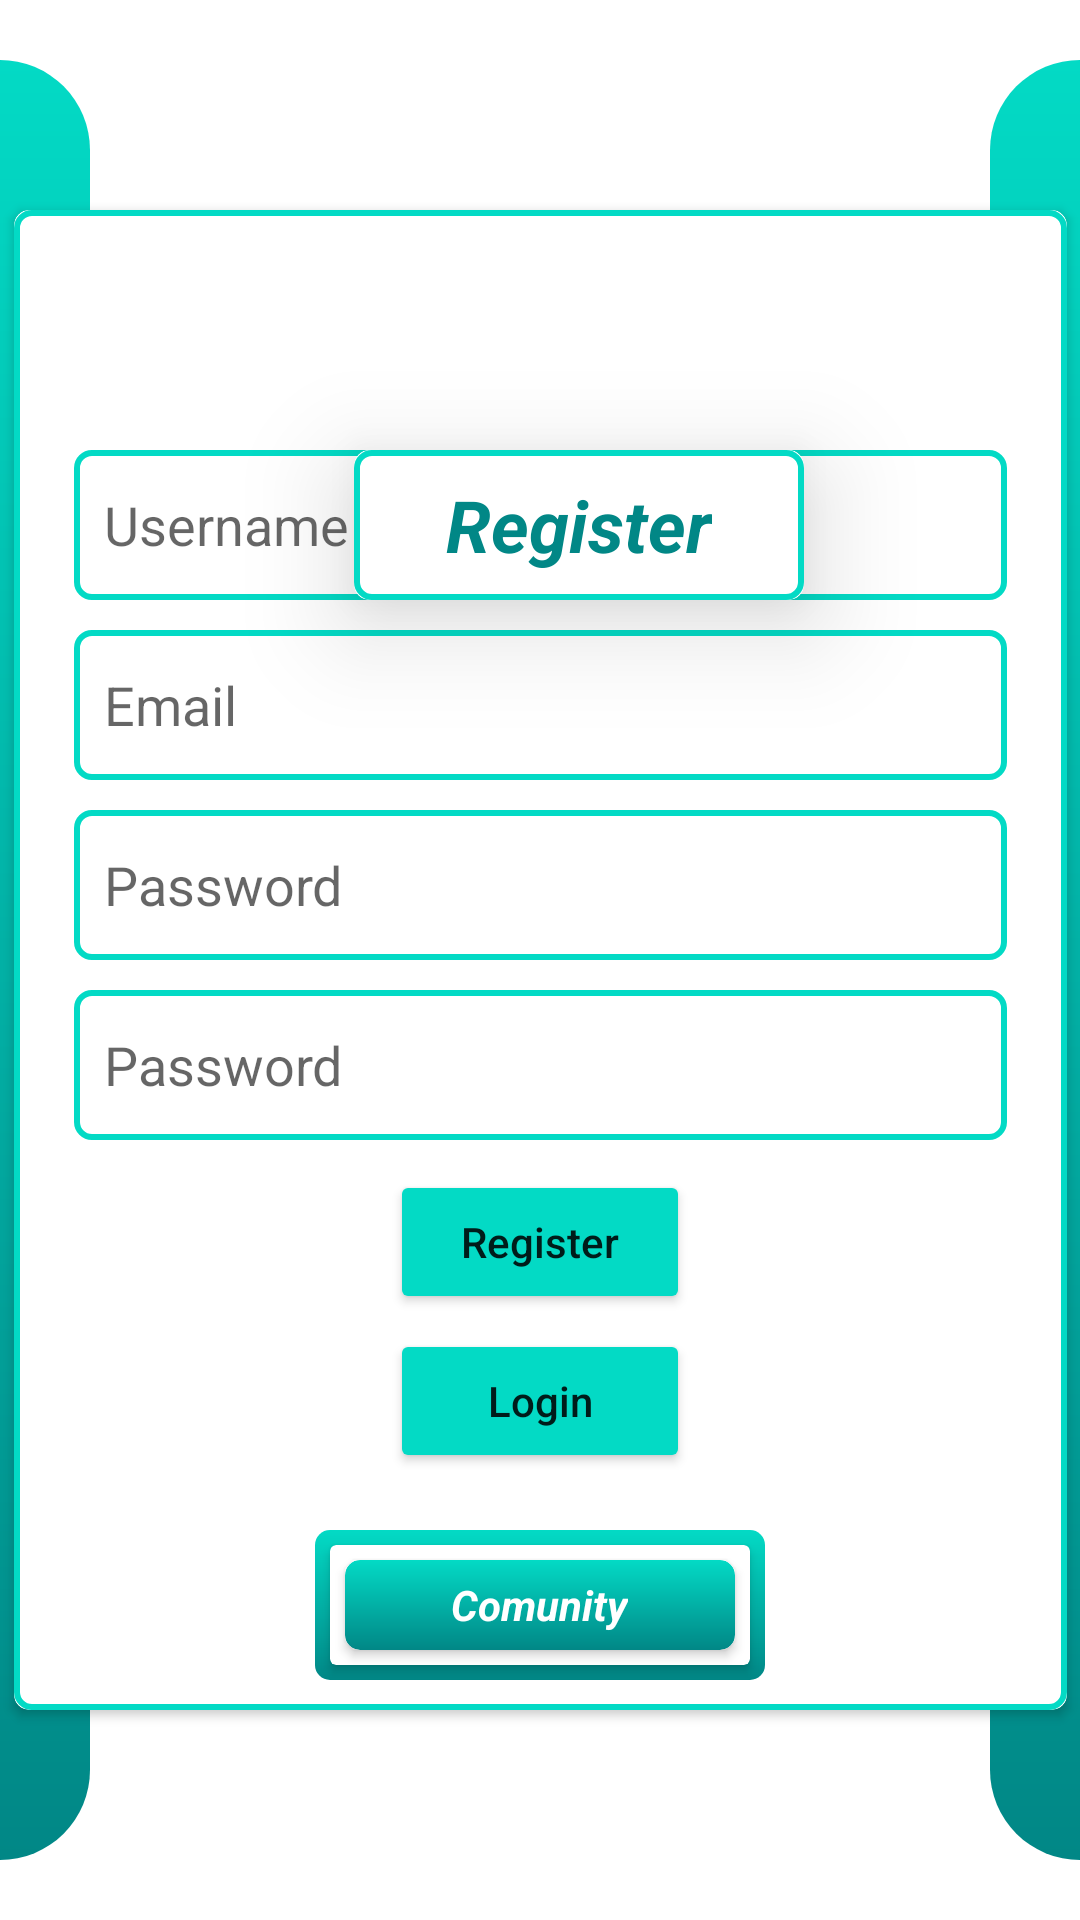

This screen was rendered from an Android layout file. Write that file and the resources it references.
<!-- AndroidManifest.xml: application theme Theme.Comunity -->
<!-- res/layout/activity_register.xml -->
<?xml version="1.0" encoding="utf-8"?>
<androidx.constraintlayout.widget.ConstraintLayout xmlns:android="http://schemas.android.com/apk/res/android"
    xmlns:app="http://schemas.android.com/apk/res-auto"
    xmlns:tools="http://schemas.android.com/tools"
    android:layout_width="match_parent"
    android:layout_height="match_parent"
    tools:context=".activites.login.RegisterActivity">

    <LinearLayout
        android:id="@+id/linearLayout4"
        android:layout_width="30dp"
        android:layout_height="600dp"
        android:background="@drawable/background_side_left_login"
        app:layout_constraintBottom_toBottomOf="parent"
        app:layout_constraintEnd_toEndOf="parent"
        app:layout_constraintHorizontal_bias="0"
        app:layout_constraintStart_toStartOf="parent"
        app:layout_constraintTop_toTopOf="parent"
        tools:ignore="Orientation" />

    <androidx.cardview.widget.CardView
        android:layout_width="150dp"
        android:layout_height="50dp"
        app:cardCornerRadius="5dp"
        app:cardElevation="21dp"
        app:layout_constraintBottom_toBottomOf="@+id/cardView2"
        app:layout_constraintEnd_toEndOf="@+id/cardView2"
        app:layout_constraintStart_toEndOf="@+id/linearLayout4"
        android:layout_marginTop="150dp"
        app:layout_constraintVertical_bias="0"
        app:layout_constraintTop_toTopOf="parent">

        <RelativeLayout
            android:layout_width="match_parent"
            android:layout_height="match_parent"
            android:background="@drawable/card_background_login" >

            <TextView
                android:layout_width="wrap_content"
                android:layout_height="wrap_content"
                android:text="Register"
                android:textColor="@color/teal_700"
                android:textSize="24sp"
                android:textStyle="bold|italic"
                android:layout_centerHorizontal="true"
                android:layout_centerVertical="true"/>

        </RelativeLayout>

    </androidx.cardview.widget.CardView>

    <androidx.cardview.widget.CardView
        android:id="@+id/cardView2"
        android:layout_width="351dp"
        android:layout_height="500dp"
        app:cardCornerRadius="5dp"
        app:layout_constraintBottom_toBottomOf="parent"
        app:layout_constraintEnd_toStartOf="@+id/linearLayout3"
        app:layout_constraintStart_toEndOf="@+id/linearLayout4"
        app:layout_constraintTop_toTopOf="parent">

        <RelativeLayout
            android:layout_width="match_parent"
            android:layout_height="match_parent"
            android:background="@drawable/card_background_login">

            <EditText
                android:id="@+id/et_username"
                android:layout_width="match_parent"
                android:layout_height="50dp"
                android:background="@drawable/edit_text_background"
                android:hint="Username"
                android:inputType="textEmailAddress"
                android:paddingStart="10dp"
                android:layout_marginStart="20dp"
                android:layout_marginEnd="20dp"
                android:layout_marginTop="80dp" />

            <EditText
                android:id="@+id/et_email_register"
                android:layout_width="match_parent"
                android:layout_height="50dp"
                android:background="@drawable/edit_text_background"
                android:hint="Email"
                android:layout_below="@id/et_username"
                android:paddingStart="10dp"
                android:layout_marginStart="20dp"
                android:layout_marginEnd="20dp"
                android:layout_marginTop="10dp" />
            <EditText
                android:id="@+id/et_pw_register"
                android:layout_width="match_parent"
                android:layout_height="50dp"
                android:background="@drawable/edit_text_background"
                android:hint="Password"
                android:inputType="textPassword"
                android:layout_below="@id/et_email_register"
                android:paddingStart="10dp"
                android:layout_marginStart="20dp"
                android:layout_marginEnd="20dp"
                android:layout_marginTop="10dp" />

            <EditText
                android:id="@+id/et_pw_register_2"
                android:layout_width="match_parent"
                android:layout_height="50dp"
                android:background="@drawable/edit_text_background"
                android:hint="Password"
                android:inputType="textPassword"
                android:layout_below="@id/et_pw_register"
                android:paddingStart="10dp"
                android:layout_marginStart="20dp"
                android:layout_marginEnd="20dp"
                android:layout_marginTop="10dp" />

            <Button
                android:id="@+id/btn_register_regis"
                android:layout_width="100dp"
                android:layout_height="wrap_content"
                android:layout_below="@id/et_pw_register_2"
                android:layout_marginTop="10dp"
                android:text="Register"
                android:textAllCaps="false"
                android:layout_centerHorizontal="true"
                app:backgroundTint="@color/teal_200" />
            <Button
                android:id="@+id/btn_login_regis"
                android:layout_width="100dp"
                android:layout_height="wrap_content"
                android:layout_below="@id/btn_register_regis"
                android:layout_marginTop="5dp"
                android:text="Login"
                android:textAllCaps="false"
                android:layout_centerHorizontal="true"
                app:backgroundTint="@color/teal_200" />

            <RelativeLayout
                android:layout_width="150dp"
                android:layout_height="50dp"
                android:layout_alignParentBottom="true"
                android:layout_marginBottom="10dp"
                android:layout_centerHorizontal="true"
                android:background="@drawable/icon_background_comunity">

                <androidx.cardview.widget.CardView
                    android:layout_width="match_parent"
                    android:layout_height="match_parent"
                    android:layout_margin="5dp">
                    <androidx.cardview.widget.CardView
                        android:layout_width="match_parent"
                        android:layout_height="match_parent"
                        app:cardCornerRadius="5dp"
                        android:layout_margin="5dp">
                        <RelativeLayout
                            android:layout_width="match_parent"
                            android:layout_height="match_parent"
                            android:background="@drawable/icon_background_comunity">

                            <TextView
                                android:layout_width="wrap_content"
                                android:layout_height="wrap_content"
                                android:layout_centerHorizontal="true"
                                android:layout_centerVertical="true"
                                android:text="Comunity"
                                android:textColor="@color/white"
                                android:textStyle="bold|italic" />

                        </RelativeLayout>
                    </androidx.cardview.widget.CardView>
                </androidx.cardview.widget.CardView>

            </RelativeLayout>

        </RelativeLayout>

    </androidx.cardview.widget.CardView>

    <LinearLayout
        android:id="@+id/linearLayout3"
        android:layout_width="30dp"
        android:layout_height="600dp"
        android:background="@drawable/background_side_right_login"
        app:layout_constraintBottom_toBottomOf="parent"
        app:layout_constraintEnd_toEndOf="parent"
        app:layout_constraintHorizontal_bias="1"
        app:layout_constraintStart_toStartOf="parent"
        app:layout_constraintTop_toTopOf="parent"
        tools:ignore="Orientation" />

</androidx.constraintlayout.widget.ConstraintLayout>
<!-- resources referenced by this layout -->
<resources>
  <!-- drawable background_side_left_login (drawable) -->
  <?xml version="1.0" encoding="utf-8"?>
  <shape xmlns:android="http://schemas.android.com/apk/res/android"
      android:shape="rectangle"
      >
      <gradient
          android:startColor="@color/teal_200"
          android:endColor="@color/teal_700"
          android:angle="120" />
  
      <corners
          android:topRightRadius="50dp"
          android:bottomRightRadius="50dp" />
  
  
  </shape>
  <!-- drawable background_side_right_login (drawable) -->
  <?xml version="1.0" encoding="utf-8"?>
  <shape xmlns:android="http://schemas.android.com/apk/res/android"
      android:shape="rectangle"
      >
      <gradient
          android:startColor="@color/teal_200"
          android:endColor="@color/teal_700"
          android:angle="120" />
  
      <corners
          android:topLeftRadius="50dp"
          android:bottomLeftRadius="50dp" />
  
  
  </shape>
  <!-- drawable card_background_login (drawable) -->
  <?xml version="1.0" encoding="utf-8"?>
  <shape xmlns:android="http://schemas.android.com/apk/res/android"
      android:shape="rectangle"
      >
  
      <stroke
          android:color="@color/teal_200"
          android:width="2dp" />
  
      <corners android:radius="5dp" />
  
  </shape>
  <!-- drawable edit_text_background (drawable) -->
  <?xml version="1.0" encoding="utf-8"?>
  <shape xmlns:android="http://schemas.android.com/apk/res/android"
      android:shape="rectangle"
      >
      <stroke
          android:color="@color/teal_200"
          android:width="2dp" />
  
      <corners android:radius="5dp" />
  
  </shape>
  <!-- drawable icon_background_comunity (drawable) -->
  <?xml version="1.0" encoding="utf-8"?>
  <shape xmlns:android="http://schemas.android.com/apk/res/android"
      android:shape="rectangle">
  
      <gradient
          android:startColor="@color/teal_200"
          android:endColor="@color/teal_700"
          android:angle="120" />
  
      <corners
          android:topRightRadius="5dp"
          android:bottomLeftRadius="5dp"
          android:topLeftRadius="5dp"
          android:bottomRightRadius="5dp" />
  
  </shape>
  <style name="Theme.Comunity" parent="Theme.MaterialComponents.DayNight.NoActionBar">
          
          <item name="colorPrimary">@color/purple_500</item>
          <item name="colorPrimaryVariant">@color/purple_700</item>
          <item name="colorOnPrimary">@color/white</item>
          
          <item name="colorSecondary">@color/teal_200</item>
          <item name="colorSecondaryVariant">@color/teal_700</item>
          <item name="colorOnSecondary">@color/black</item>
          
          <item name="android:statusBarColor">?attr/colorPrimaryVariant</item>
          
      </style>
  <!-- not gathered from this repository: default colours our renderer supplied (Android Studio template values) -->
  <color name="purple_500">#FF6200EE</color>
  <color name="purple_700">#FF3700B3</color>
  <color name="teal_200">#FF03DAC5</color>
  <color name="teal_700">#FF018786</color>
  <color name="black">#FF000000</color>
  <color name="white">#FFFFFFFF</color>
</resources>
